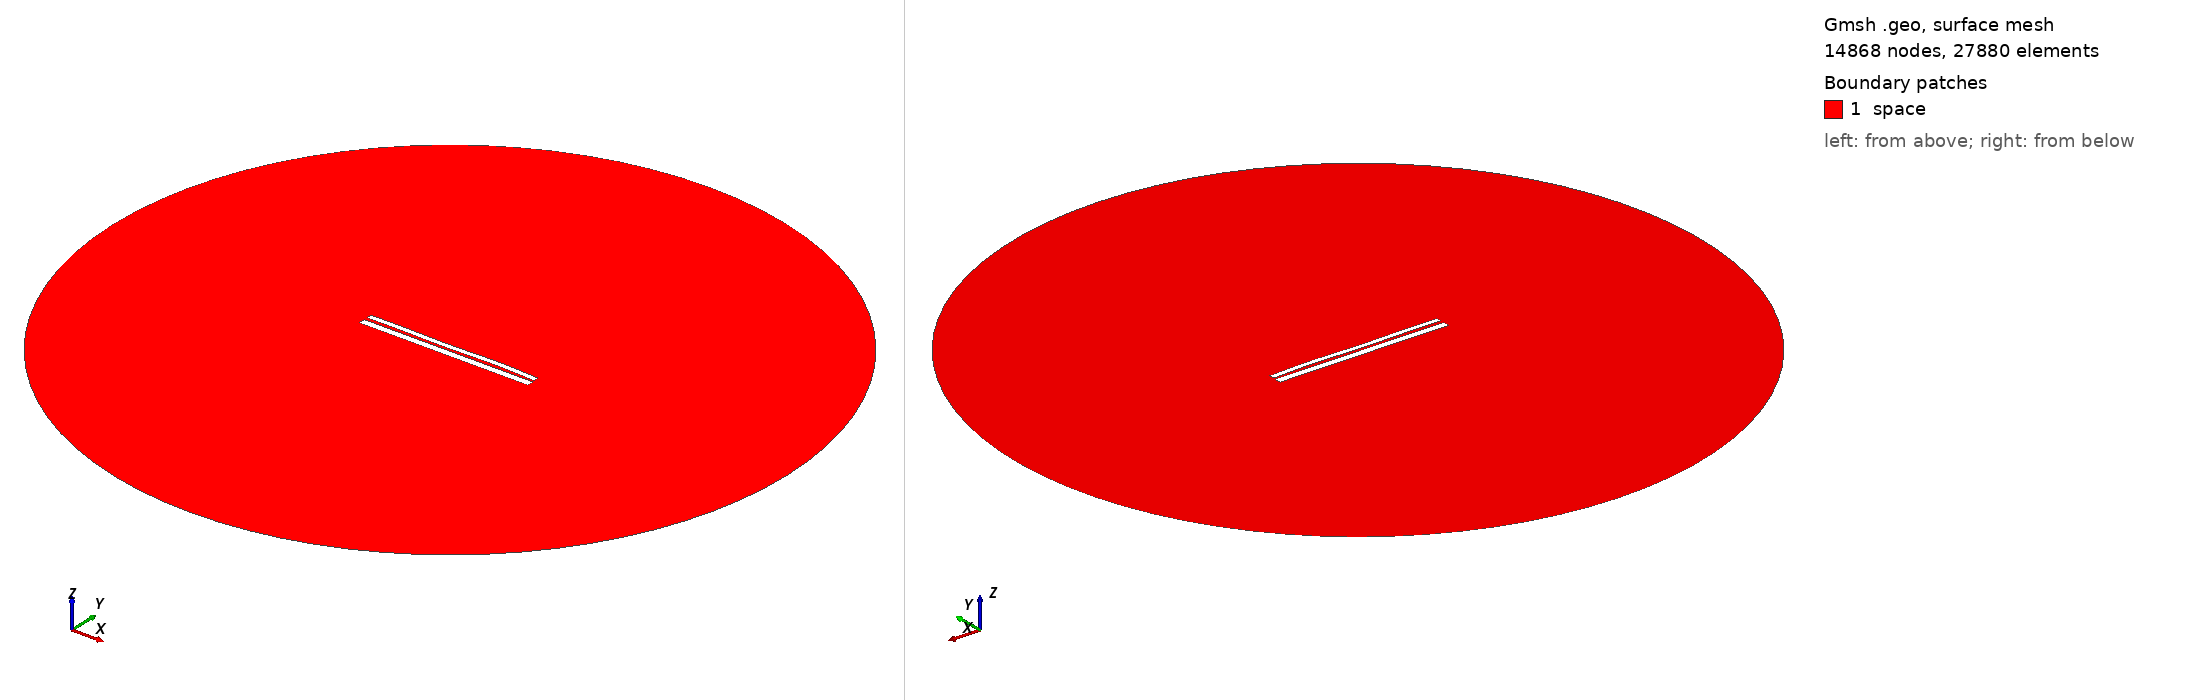

Gmsh geometry script, surface-meshed: 14868 nodes, 27880 surface elements. Boundary patches (legend numbers): 1 space. Left view from above one corner, right view from below the opposite corner. Legend entries are the model's physical surfaces. The drawing asked Gmsh for element sizes between 1% and 20% of the model's largest extent; the script's own settings can give other sizes.

=== 1227.geo (drawn) ===
//---------------------------------------
// Geometry kernel
//---------------------------------------

SetFactory("OpenCASCADE");



//---------------------------------------
// Parameters of the geometry
//---------------------------------------

// Overetch of the upper plate
overetch = 0.375;

// Distance between the plates
distance = 1.5;

// Discretization over the x axis (for the deformation)
nx = 50; 

// Length of the plate
L = 100 - overetch; 

// Number of modes
n = 4; 

// 1st mode coefficient
coeff(1) = -0.15;
beta(1) = 0.596864 * 3.1415926535 / L;

// 2nd mode coefficient
coeff(2) = 0.0;
beta(2) = 1.49418 * 3.1415926535 / L;

// 3rd mode coefficient
coeff(3) = -0.15;
beta(3) = 2.50025 * 3.1415926535 / L;

// 4th mode coefficient
coeff(4) = 0.15;
beta(4) = 3.49999 * 3.1415926535 / L;



//---------------------------------------
// Upper plate (deformed rectangle)
//---------------------------------------

// Coordiantes of the upper plate
xmin = -50;
xmax = 50 - overetch;

// Height of the upper plate
yheight = 4 - 2 * overetch;

// Indexes of the points
UpperID[] = {};
LowerID[] = {};
LeftID[] = {};
RightID[] = {};

// Point index
p = 1;

// Horizontal edges
For i In {1:nx}
    x = xmin + (i-1)*(xmax - xmin)/(nx-1);

    y_bottom = distance / 2 + overetch;
    For j In {1:n}
        C = (Cosh(beta(j)*L) + Cos(beta(j)*L)) / (Sinh(beta(j)*L) + Sin(beta(j)*L));
        y_bottom  = y_bottom + coeff(j) * (Cosh(beta(j)*(x+50)) - Cos(beta(j)*(x+50)) - C * (Sinh(beta(j)*(x+50)) - Sin(beta(j)*(x+50))));
    EndFor

    y_top = y_bottom + yheight;

    Point(p) = {x, y_top, 0, 1.0};
    UpperID[i] = p;
    p = p + 1;

    Point(p) = {x, y_bottom, 0, 1.0};
    LowerID[i] = p;
    p = p + 1;
EndFor

// Create point lists
UpperPts[] = {}; LowerPts[] = {};
For i In {1:nx}
  UpperPts[] += {UpperID[i]};
  LowerPts[] += {LowerID[i]};
EndFor

// Build splines
Spline(1) = {UpperPts[]};
Spline(2) = {LowerPts[]};
Line(3) = {LowerPts[nx-1], UpperPts[nx-1]};
Line(4) = {LowerPts[0], UpperPts[0]};

// Build the plane surface
Curve Loop(1) = {2, 3, -1, -4};
Plane Surface(1) = {1};



//---------------------------------------
// Lower plate (rectangle)
//---------------------------------------

// Vertices
Point(1001) = {-50, -1, 0, 1.0};
Point(1002) = { 50, -1, 0, 1.0};
Point(1003) = { 50,  -5, 0, 1.0};
Point(1004) = {-50,  -5, 0, 1.0};

// Edges
Line(5) = {1001, 1002};
Line(6) = {1002, 1003};
Line(7) = {1003, 1004};
Line(8) = {1004, 1001};

// Plane surface
Line Loop(2) = {5, 6, 7, 8};
Plane Surface(2) = {2}; 



//---------------------------------------
// Outer (fictious) boundary
//---------------------------------------

// Points
Point(1005) = {0, 0, 0};       // Center
Point(1006) = {200, 0, 0};     // Start point
Point(1007) = {0, 200, 0};     // 90 degrees
Point(1008) = {-200, 0, 0};    // 180 degrees
Point(1009) = {0, -200, 0};    // 270 degrees

// Circle arcs (each needs start, center, end)
Circle(9) = {1006, 1005, 1007};
Circle(10) = {1007, 1005, 1008};
Circle(11) = {1008, 1005, 1009};
Circle(12) = {1009, 1005, 1006};

// Plane surface for the entire domain
Curve Loop(3) = {9, 10, 11, 12};
Surface(3) = {3};

// Subtract the plates from the whole domain to obtain the actual domain where we want to solve the equations
BooleanDifference{ Surface{3}; Delete; }{ Surface{1}; Surface{2}; Delete; }




//---------------------------------------
// Transfinite Lines/Curves
//---------------------------------------

// Set the number of points on the boundaries
r = 12;
d = 0.15;

// Plates
Transfinite Curve {1} = 50*r/4 Using Progression 1;
Transfinite Line {2} = 50*r Using Progression 1;
Transfinite Curve {3, 4} = 2*r Using Progression 1+d;
Transfinite Line {5} = 50*r Using Progression 1;
Transfinite Line {7} = 50*r/4 Using Progression 1;
Transfinite Line {6} = 2*r Using Progression 1+d;
Transfinite Line {8} = 2*r Using Progression 1-d;

// Outer boundary
Transfinite Line {9, 10, 11, 12} = 20 Using Progression 1;



//---------------------------------------
// Physical groups
//---------------------------------------                

// Physical curves (boundaries)
Physical Line("force_segment", 10) = {2};
Physical Line("upper_plate", 11) = {1, 3, 4};
Physical Line("lower_plate", 12) = {5, 6, 7, 8};
Physical Line("boundary", 20) = {9, 10, 11, 12};

// Physical Surfaces
Physical Surface("space", 30) = {3};



//---------------------------------------
// 6. Generate the Mesh
//---------------------------------------

// 2D mesh generation
Mesh 2;
